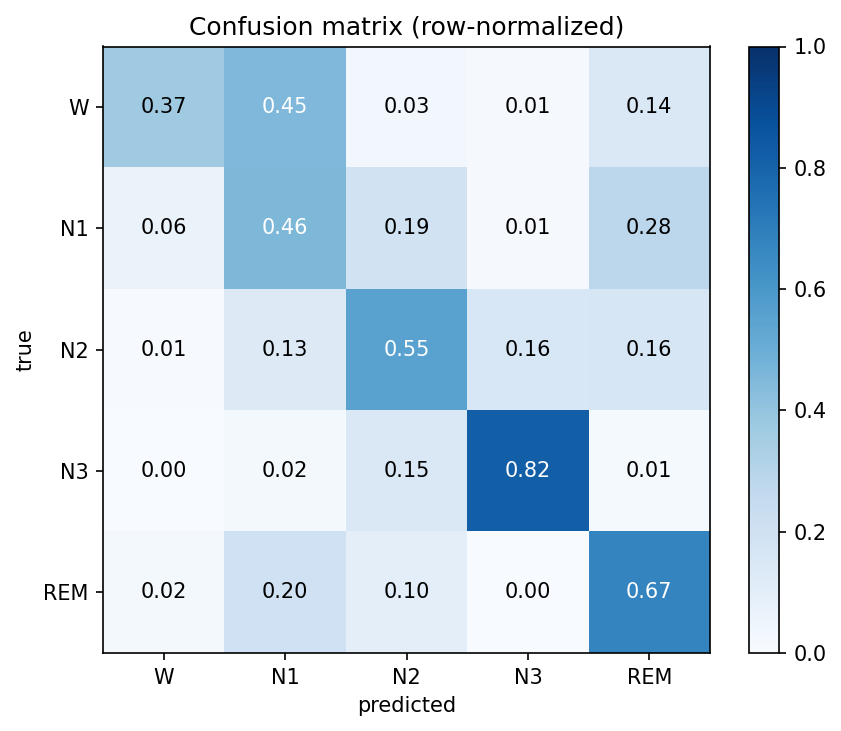

The data file committed next to this chart (first rows):
W, N1, N2, N3, REM
463, 570, 38, 11, 178
122, 880, 371, 21, 540
17, 311, 1356, 382, 394
2, 12, 95, 531, 8
20, 174, 85, 1, 578
